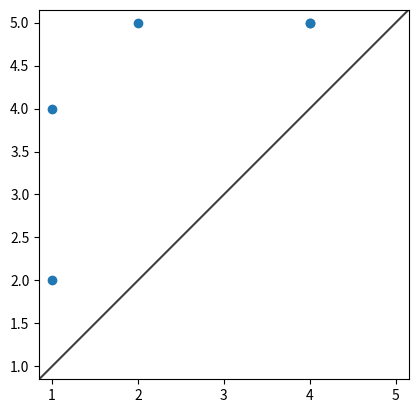
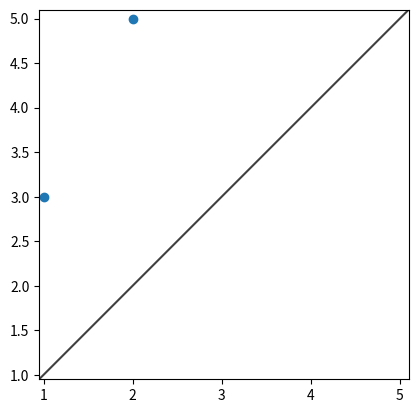
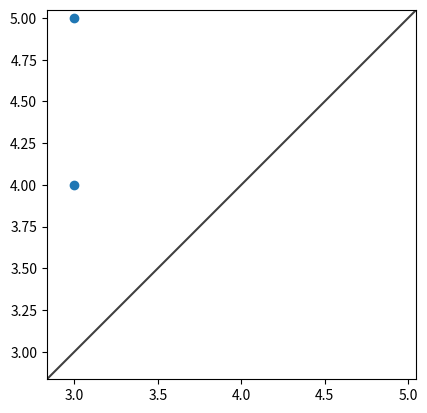

The matplotlib source for these figures, in order:
import matplotlib.pyplot as plt
import numpy as np

def replace(l, v1, v2):
    return [(x[0], v2) if x[1] == v1 else x for x in l]

def fix_infs(persistances):
    max_j = int(np.unique(sorted([l[1] for key in persistances for l in persistances[key]]))[-2])
    for key in persistances:
        persistances[key] = replace(persistances[key], float("inf"), max_j)
    return persistances
        
def draw_persistance_diagram(persistances):
    for key in persistances:
        fig, ax = plt.subplots()
        ax.scatter([x[0] for x in persistances[key]], [x[1] for x in persistances[key]])
        lims = [
            np.min([ax.get_xlim(), ax.get_ylim()]),  # min of both axes
            np.max([ax.get_xlim(), ax.get_ylim()]),  # max of both axes
        ]
        ax.plot(lims, lims, 'k-', alpha=0.75, zorder=0)
        ax.set_aspect('equal')
        ax.set_xlim(lims)
        ax.set_ylim(lims)
        plt.show()

if __name__ == "__main__":
    #input: dictionary - keys are dimensions of homology groups (1,2 and 3),
    #values are lists of tuples (coordinates (i,j)) representing persistances of simplices
    persistances = {1: [(1,2), (4,5), (2, float("inf")), (1,4), (4,5)],
                    2: [(2,5), (1,3)],
                    3: [(3,4), (3, float("inf"))]}
    persistances = fix_infs(persistances)
    draw_persistance_diagram(persistances)
